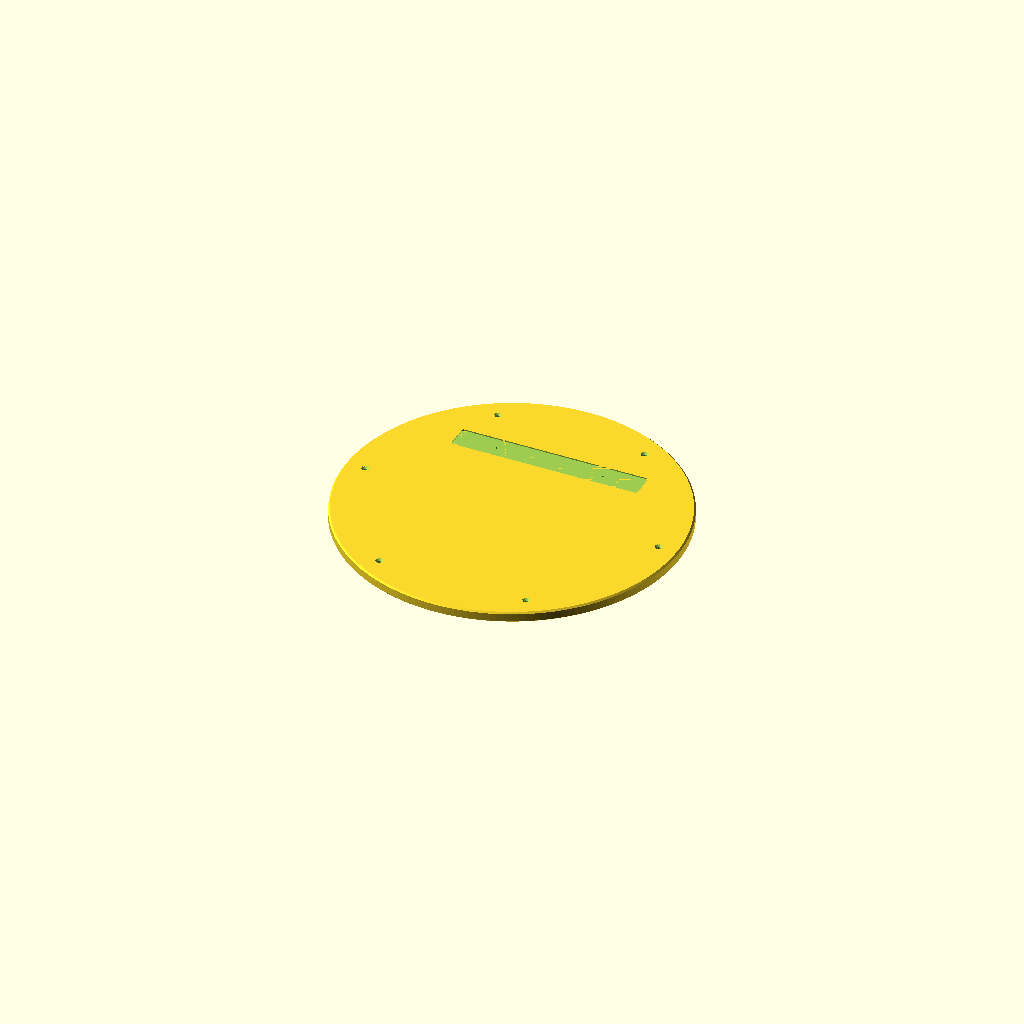
Cell 1: rendered with the file's own defaults.
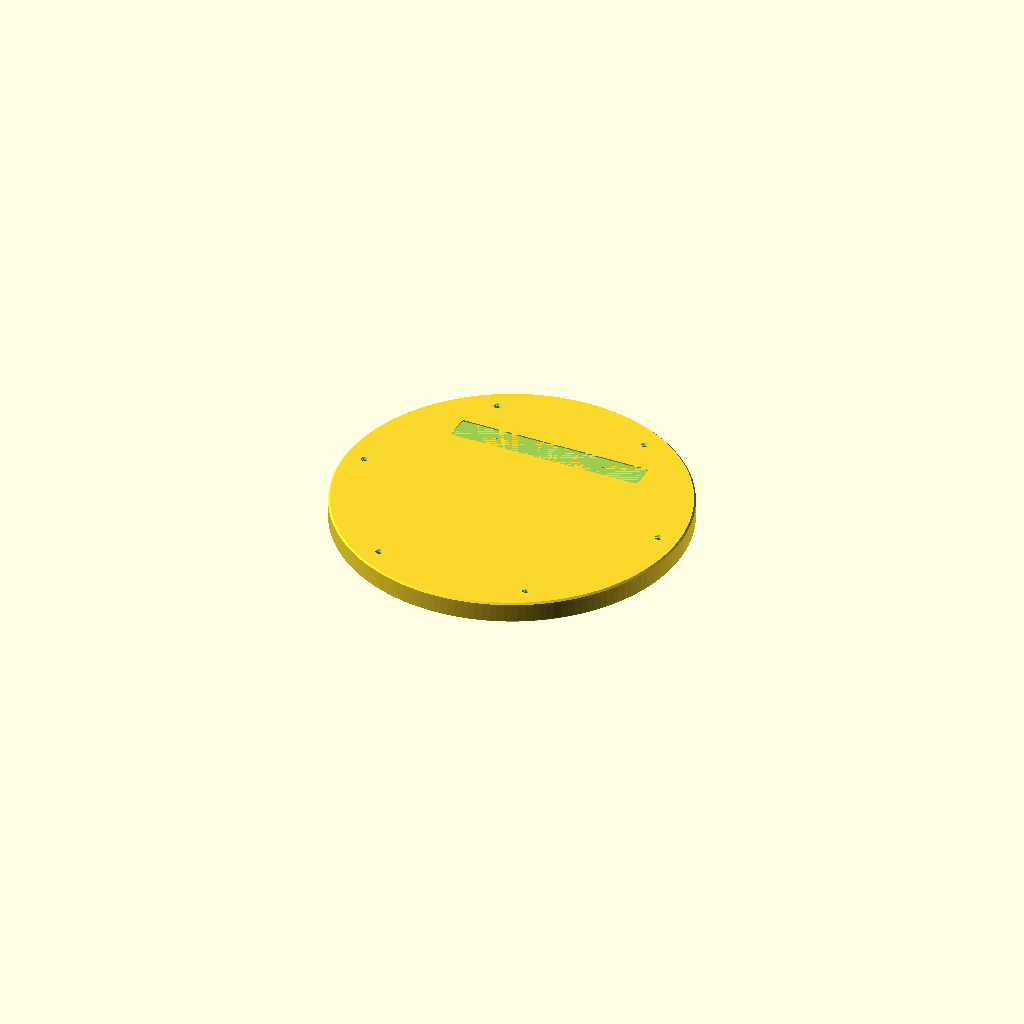
Cell 2 — disc_t set to 25.4, the other parameters unchanged.
All cells are drawn from one camera (rotation 55°, 0°, 25°, orthographic, colour scheme Cornfield), so only the parameter changes between them.
OpenSCAD source file cad/acme_12f_disc-2.scad:
// ACME 12F animation disc
// 1/2" cast acrylic, frosted on top, clear on bottom.
// Z = 0 is the clear underside, Z = disc_t is the frosted working surface.
// Peg bar sits in a shallow slot on the top face; +Y is "up" on the disc.

$fn = 160;

/* [Disc] */
disc_d      = 16.5 * 25.4;  // 16-1/2 in (419.1 mm)
disc_t      = 12.7;   // 1/2 in nominal. Measure your sheet; cast acrylic often runs a bit off.
chamfer_top = 2.0;    // 45 deg, on the working (frosted) edge
chamfer_bot = 1.0;    // 45 deg, just breaks the underside edge

/* [Peg bar slot, cut from top face] */
slot_len      = 234;    // 233.5 - 234
slot_w        = 31.5;
slot_depth    = 1.5;
slot_corner_r = 3;      // router bit radius; stamped bar corners must be >= this
peg_offset    = 4 * 25.4;  // center of center peg to disc center (101.6 mm)

/* [Peg bar mounting holes, M2 clearance] */
bar_hole_y  = peg_offset; // ASSUMED: holes on the center-peg line. Change if the bar's holes are offset from it.
bar_hole_sp = 133.55;   // center-to-center spacing of the two holes
bar_hole_dx = [-bar_hole_sp / 2, bar_hole_sp / 2];
m2_clear    = 2.4;

/* [Lazy Susan mounting, M4 countersunk] */
ls_r      = 184.5;  // radius to center of outer ring
ls_count  = 6;
ls_start  = 0;      // rotate the pattern to match how you want it oriented
m4_clear  = 4.5;    // 4 mm bolt with acrylic-friendly clearance
m4_csk_d  = 9.2;    // head is ~8.96 max, so it sits just below flush
m4_csk_a  = 90;     // countersink included angle

eps = 0.01;

module rounded_rect(w, h, r) {
    offset(r = r) square([w - 2*r, h - 2*r], center = true);
}

module disc_body() {
    R = disc_d / 2;
    rotate_extrude()
        polygon([
            [0, 0],
            [R - chamfer_bot, 0],
            [R, chamfer_bot],
            [R, disc_t - chamfer_top],
            [R - chamfer_top, disc_t],
            [0, disc_t]
        ]);
}

module peg_slot() {
    translate([0, peg_offset, disc_t - slot_depth])
        linear_extrude(slot_depth + eps)
            rounded_rect(slot_len, slot_w, slot_corner_r);
}

module bar_holes() {
    for (dx = bar_hole_dx) {
        assert(abs(bar_hole_y - peg_offset) < slot_w / 2 - 2 && abs(dx) < slot_len / 2 - 5,
               str("M2 hole at x=", dx, " falls outside the slot"));
        translate([dx, bar_hole_y, -eps]) cylinder(d = m2_clear, h = disc_t + 2*eps, $fn = 48);
    }
}

module m4_hole() {
    csk_h = (m4_csk_d - m4_clear) / 2 / tan(m4_csk_a / 2);
    translate([0, 0, -eps]) cylinder(d = m4_clear, h = disc_t + 2*eps, $fn = 64);
    translate([0, 0, disc_t - csk_h])
        cylinder(d1 = m4_clear, d2 = m4_csk_d, h = csk_h + eps, $fn = 64);
}

module lazy_susan_holes() {
    for (i = [0 : ls_count - 1])
        rotate([0, 0, ls_start + i * 360 / ls_count])
            translate([ls_r, 0, 0]) m4_hole();
}

assert(disc_d / 2 > norm([slot_len / 2, peg_offset + slot_w / 2]) + 5,
       "Slot corner is too close to the disc edge");

difference() {
    disc_body();
    peg_slot();
    bar_holes();
    lazy_susan_holes();
}
Parameter table extracted from the source (name, type, default, range or options):
disc_t: number, default 12.7
chamfer_top: number, default 2
chamfer_bot: number, default 1
slot_len: number, default 234
slot_w: number, default 31.5
slot_depth: number, default 1.5
slot_corner_r: number, default 3
bar_hole_sp: number, default 133.55
m2_clear: number, default 2.4
ls_r: number, default 184.5
ls_count: number, default 6
ls_start: number, default 0
m4_clear: number, default 4.5
m4_csk_d: number, default 9.2
m4_csk_a: number, default 90
eps: number, default 0.01
